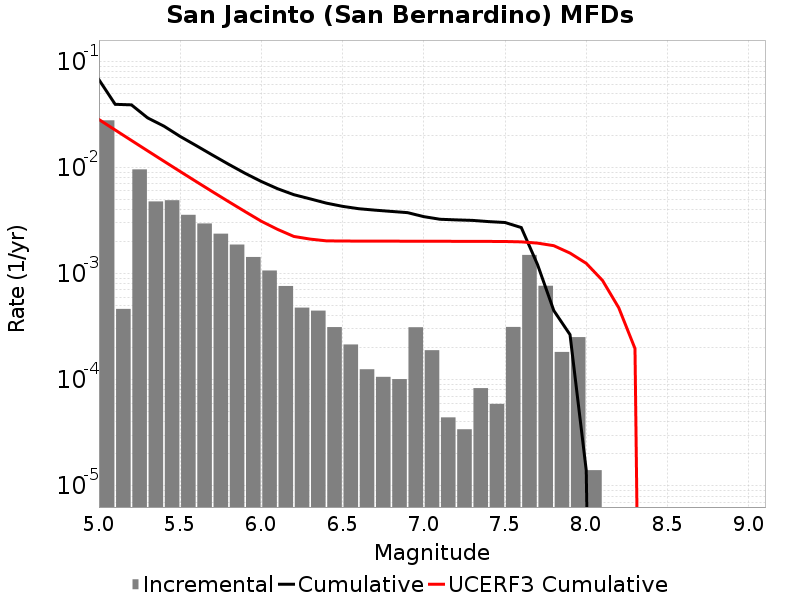

The file beside this chart, header and first rows:
Magnitude, Incremental Rate, Cumulative Rate, UCERF3 Cumulative Rate
5.05, 0.02777, 0.06709, 0.02827
5.15, 4.643928E-4, 0.03932, 0.02252
5.25, 0.009581, 0.03886, 0.01795
5.35, 0.00478, 0.02927, 0.01433
5.45, 0.004907, 0.02449, 0.01144
5.55, 0.003575, 0.01959, 0.009154
5.65, 0.002964, 0.01601, 0.007336
5.75, 0.002375, 0.01305, 0.005891
5.85, 0.001876, 0.01067, 0.004744
5.95, 0.001432, 0.008798, 0.003833
6.05, 0.001068, 0.007366, 0.003109
6.15, 7.632893E-4, 0.006298, 0.002607
6.25, 4.7743192E-4, 0.005535, 0.002237
6.35, 4.4734168E-4, 0.005057, 0.002112
6.45, 3.1293856E-4, 0.00461, 0.002033
6.55, 2.1464376E-4, 0.004297, 0.002026
6.65, 1.2537603E-4, 0.004082, 0.002022
6.75, 1.0631887E-4, 0.003957, 0.002021
6.85, 1.0130383E-4, 0.003851, 0.002019
6.95, 3.1193555E-4, 0.003749, 0.002018
7.05, 1.8956856E-4, 0.003437, 0.002017
7.15, 4.413236E-5, 0.003248, 0.002015
7.25, 3.410228E-5, 0.003204, 0.002012
7.35, 8.324968E-5, 0.00317, 0.00201
7.45, 5.9177484E-5, 0.003086, 0.002008
7.55, 3.1394156E-4, 0.003027, 0.002005
7.65, 0.001497, 0.002713, 0.001989
7.75, 7.673013E-4, 0.001216, 0.001936
7.85, 1.8254749E-4, 4.4834468E-4, 0.001831
7.95, 2.5175506E-4, 2.6579716E-4, 0.001559
8.05, 1.4042115E-5, 1.4042115E-5, 0.001248
8.15, 0.0, 0.0, 8.613425E-4
8.25, 0.0, 0.0, 4.760987E-4
8.35, 0.0, 0.0, 1.9667334E-4
8.45, 0.0, 0.0, 0.0
8.55, 0.0, 0.0, 0.0
8.65, 0.0, 0.0, 0.0
8.75, 0.0, 0.0, 0.0
8.85, 0.0, 0.0, 0.0
8.95, 0.0, 0.0, 0.0
9.05, 0.0, 0.0, 0.0
